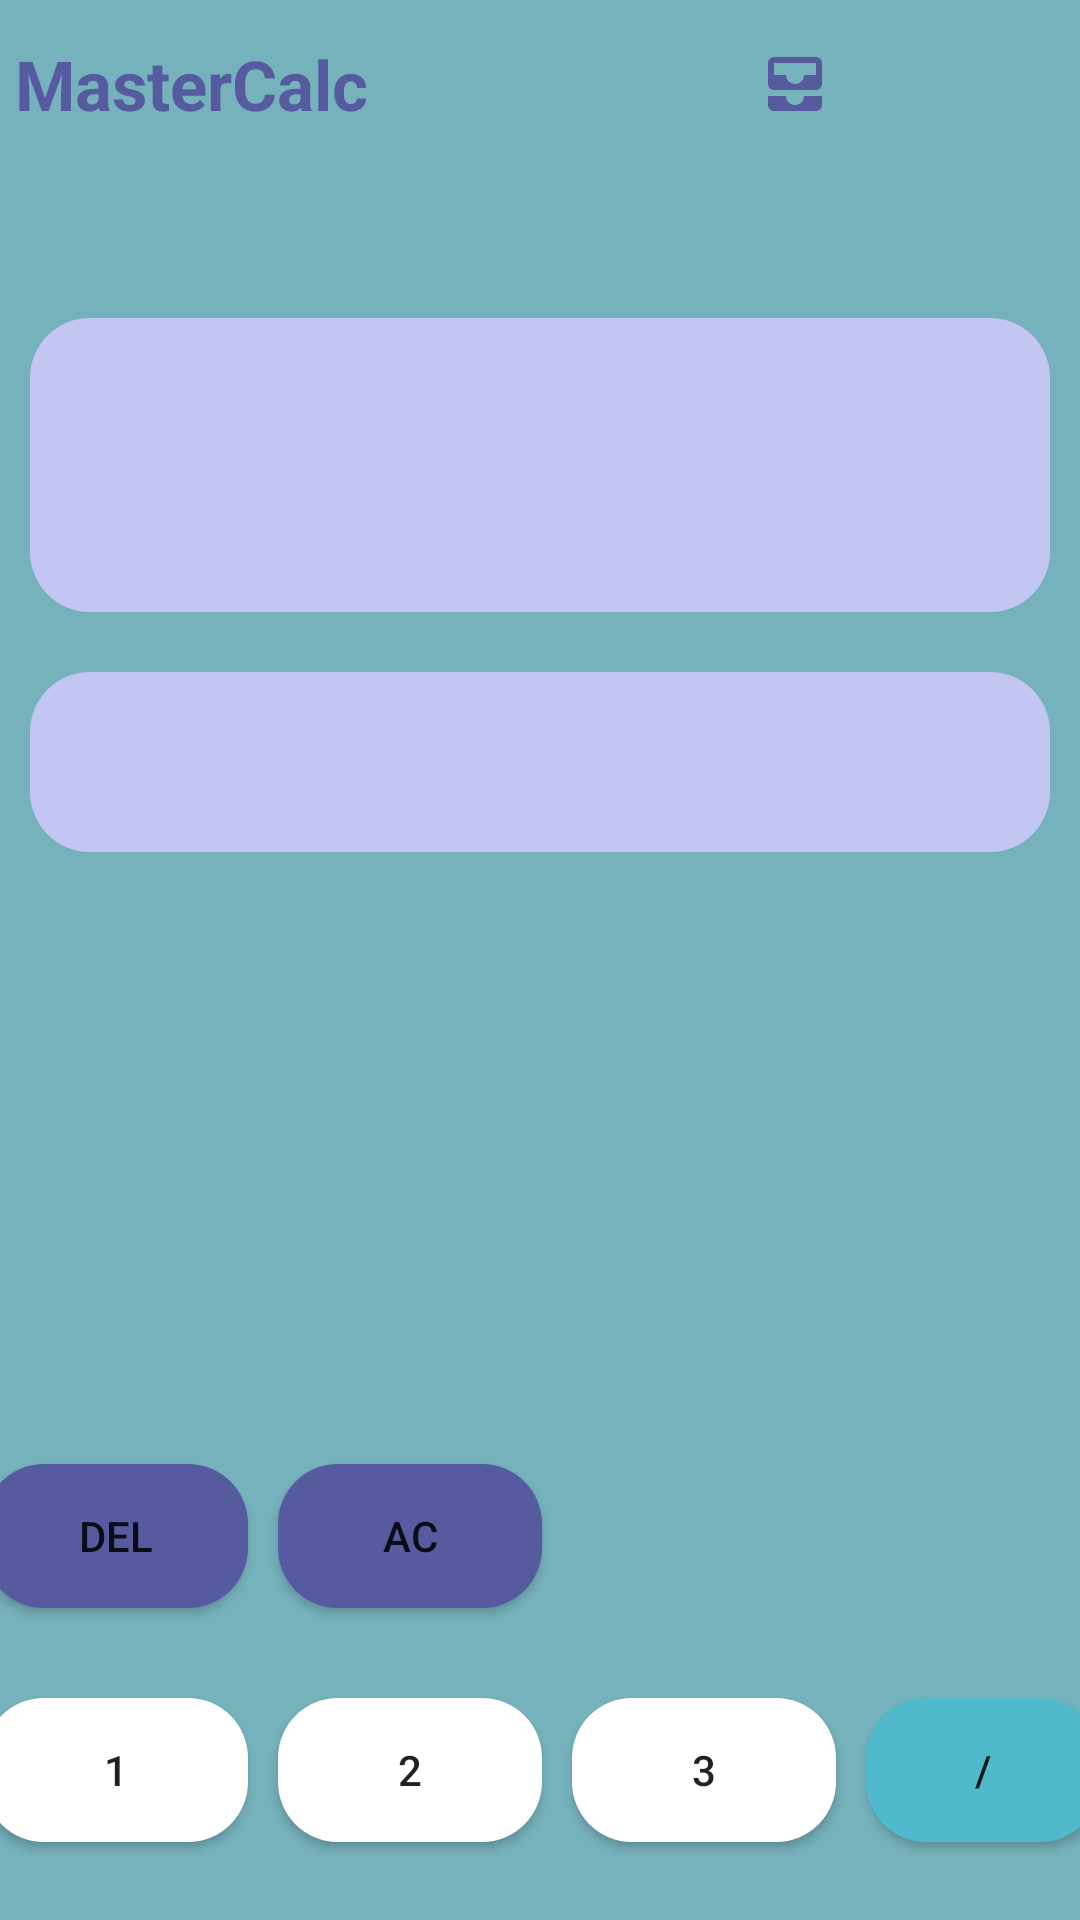

Write the Android layout XML for this screen, with the resource values it uses.
<!-- AndroidManifest.xml: application theme Theme.Calculator -->
<!-- res/layout/activity_main.xml -->
<?xml version="1.0" encoding="utf-8"?>
<LinearLayout xmlns:android="http://schemas.android.com/apk/res/android"
    xmlns:app="http://schemas.android.com/apk/res-auto"
    xmlns:tools="http://schemas.android.com/tools"
    android:layout_width="match_parent"
    android:layout_height="match_parent"
    android:gravity="center|top"
    android:orientation="vertical"
    android:background="@color/blue_simple"
    tools:context=".Activties.MainActivity">


    <RelativeLayout
        android:layout_width="match_parent"
        android:layout_height="56dp"
  >

        <ImageButton
            android:id="@+id/shapes"
            android:layout_width="49dp"
            android:layout_height="match_parent"
            android:layout_alignParentRight="true"
            android:background="@color/transparont"
            android:src="@drawable/shapes_logo" />


        <ImageButton
            android:id="@+id/archive_Shiftd"
            android:layout_width="49dp"
            android:layout_height="match_parent"
            android:layout_alignLeft="@+id/shapes"
            android:layout_marginLeft="-71dp"
            android:background="@color/transparont"
            android:src="@drawable/archive_icon" />

        <TextView
            android:layout_width="wrap_content"
            android:layout_height="match_parent"
            android:layout_alignParentLeft="true"
            android:text="MasterCalc"
            android:gravity="center"
            android:textSize="23dp"
            android:textStyle="bold"
            android:paddingStart="5dp"
            android:textColor="@color/purple"/>




    </RelativeLayout>

    <LinearLayout
        android:layout_width="match_parent"
        android:layout_height="327dp"
        android:layout_margin="10dp"
        android:orientation="vertical">

        <TextView
            android:id="@+id/input"
            android:layout_width="match_parent"
            android:layout_height="98dp"
            android:background="@drawable/backround_input"
            android:layout_marginTop="40dp"
            android:paddingStart="10dp"
            android:maxLines="2"
            android:gravity="center|left"
            android:textColor="@color/black"
            android:textSize="30sp" />

        <TextView
            android:id="@+id/result"
            android:layout_width="match_parent"
            android:layout_height="60dp"
            android:layout_marginTop="20dp"
            android:gravity="center|right"
            android:paddingEnd="10dp"
            android:background="@drawable/backround_input"
            android:textColor="@color/black"
            android:textSize="30dp" />


    </LinearLayout>

    <LinearLayout
        android:layout_width="381dp"
        android:layout_height="wrap_content"
        android:layout_marginTop="80dp"
        android:orientation="vertical"

        >

        <LinearLayout
            android:layout_width="match_parent"
            android:layout_height="wrap_content"
            android:orientation="horizontal">



            <Button
                android:id="@+id/del"
                android:background="@drawable/other_symobles_back"
                android:layout_width="wrap_content"
                android:layout_height="match_parent"
                android:layout_marginStart="20dp"
                android:layout_margin="5dp"

                android:text="del" />


            <Button
                android:id="@+id/Ac"
                android:layout_width="wrap_content"
                android:layout_height="match_parent"
                android:text="Ac"
                android:layout_margin="5dp"
                android:background="@drawable/other_symobles_back"
                />


        </LinearLayout>

        <LinearLayout
            android:layout_width="match_parent"
            android:layout_height="wrap_content"
            android:layout_marginTop="20dp"
            android:orientation="horizontal">

            <Button
                android:id="@+id/num_1"
                android:layout_width="wrap_content"
                android:layout_height="match_parent"
                android:text="1"
                android:layout_margin="5dp"
                android:background="@drawable/numbers_backround"
                />

            <Button
                android:id="@+id/num_2"
                android:background="@drawable/numbers_backround"
                android:layout_width="wrap_content"
                android:layout_height="match_parent"
                android:layout_margin="5dp"
                android:layout_marginStart="20dp"
                android:text="2" />

            <Button
                android:id="@+id/num_3"
                android:layout_margin="5dp"
                android:background="@drawable/numbers_backround"
                android:layout_width="wrap_content"
                android:layout_height="match_parent"
                android:layout_marginStart="20dp"
                android:text="3" />


            <Button
                android:id="@+id/multply"
                android:layout_width="78dp"
                android:layout_height="match_parent"
                android:layout_margin="5dp"
                android:layout_marginStart="20dp"
                android:background="@drawable/symbols_backround"
                android:text="/" />
        </LinearLayout>

        <LinearLayout
            android:layout_width="match_parent"
            android:layout_height="wrap_content"
            android:layout_marginTop="20dp"
            android:orientation="horizontal">

            <Button
                android:id="@+id/num_4"
                android:layout_width="wrap_content"
                android:layout_height="match_parent"
                android:text="4"
                android:layout_margin="5dp"

                android:background="@drawable/numbers_backround"
                />

            <Button
                android:id="@+id/num_5"
                android:layout_margin="5dp"
                android:background="@drawable/numbers_backround"
                android:layout_width="wrap_content"
                android:layout_height="match_parent"
                android:layout_marginStart="20dp"
                android:text="5" />

            <Button
                android:id="@+id/num_6"
                android:background="@drawable/numbers_backround"
                android:layout_margin="5dp"
                android:layout_width="wrap_content"
                android:layout_height="match_parent"
                android:layout_marginStart="20dp"
                android:text="6" />


            <Button
                android:id="@+id/div"
                android:layout_width="wrap_content"
                android:layout_height="match_parent"
                android:layout_marginStart="20dp"
                android:layout_margin="5dp"
                android:background="@drawable/symbols_backround"
                android:text="*" />
        </LinearLayout>

        <LinearLayout
            android:layout_width="match_parent"
            android:layout_height="wrap_content"
            android:layout_marginTop="20dp"
            android:orientation="horizontal">

            <Button
                android:id="@+id/num_7"
                android:layout_width="wrap_content"
                android:layout_height="match_parent"
                android:text="7"
                android:layout_margin="5dp"
                android:background="@drawable/numbers_backround"
                />

            <Button
                android:id="@+id/num_8"
                android:background="@drawable/numbers_backround"
                android:layout_width="wrap_content"
                android:layout_height="match_parent"
                android:layout_margin="5dp"
                android:layout_marginStart="20dp"
                android:text="8" />

            <Button
                android:id="@+id/num_9"
                android:layout_margin="5dp"
                android:layout_width="wrap_content"
                android:layout_height="match_parent"
                android:layout_marginStart="20dp"
                android:background="@drawable/numbers_backround"
                android:text="9" />


            <Button
                android:id="@+id/munis"
                android:background="@drawable/symbols_backround"
                android:layout_width="wrap_content"
                android:layout_height="match_parent"
                android:layout_margin="5dp"
                android:layout_marginStart="20dp"
                android:text="-" />
        </LinearLayout>

        <LinearLayout
            android:layout_width="match_parent"
            android:layout_height="wrap_content"
            android:layout_marginTop="20dp"
            android:orientation="horizontal">


            <Button
                android:id="@+id/dot"
                android:background="@drawable/numbers_backround"
                android:layout_width="wrap_content"
                android:layout_height="match_parent"
                android:layout_marginStart="20dp"
                android:layout_margin="5dp"
                android:text="." />

            <Button
                android:id="@+id/num_0"
                android:background="@drawable/numbers_backround"
                android:layout_width="wrap_content"
                android:layout_height="match_parent"
                android:layout_marginStart="20dp"
                android:layout_margin="5dp"
                android:text="0" />


            <Button
                android:id="@+id/equal"
                android:layout_width="wrap_content"
                android:layout_height="match_parent"
                android:layout_margin="5dp"
                android:background="@drawable/other_symobles_back"
                android:text="=" />

            <Button
                android:id="@+id/plus"
                android:background="@drawable/symbols_backround"
                android:layout_width="wrap_content"
                android:layout_height="match_parent"
                android:layout_marginStart="20dp"
                android:layout_margin="5dp"
                android:text="+" />
        </LinearLayout>


    </LinearLayout>

</LinearLayout>
<!-- resources referenced by this layout -->
<resources>
  <color name="black">#FF000000</color>
  <color name="blue_simple">#76B2BC</color>
  <color name="purple">#565B9F</color>
  <color name="transparont">#00F44336</color>
  <!-- drawable archive_icon (drawable) -->
  <vector android:height="24dp" android:tint="@color/purple"
      android:viewportHeight="24" android:viewportWidth="24"
      android:width="24dp" xmlns:android="http://schemas.android.com/apk/res/android">
      <path android:fillColor="@android:color/white" android:pathData="M19,3L5,3c-1.1,0 -2,0.9 -2,2v7c0,1.1 0.9,2 2,2h14c1.1,0 2,-0.9 2,-2L21,5c0,-1.1 -0.9,-2 -2,-2zM19,9h-4c0,1.62 -1.38,3 -3,3s-3,-1.38 -3,-3L5,9L5,5h14v4zM15,16h6v3c0,1.1 -0.9,2 -2,2L5,21c-1.1,0 -2,-0.9 -2,-2v-3h6c0,1.66 1.34,3 3,3s3,-1.34 3,-3z"/>
  </vector>
  <!-- drawable backround_input (drawable) -->
  <?xml version="1.0" encoding="utf-8"?>
  <shape xmlns:android="http://schemas.android.com/apk/res/android"
      android:shape="rectangle"
      >
      <solid
          android:color="@color/purple_simple"/>
      <corners
          android:radius="20dp"/>
  
  </shape>
  <!-- drawable numbers_backround (drawable) -->
  <?xml version="1.0" encoding="utf-8"?>
  <shape xmlns:android="http://schemas.android.com/apk/res/android"
      android:shape="rectangle"
      >
      <solid
          android:color="@color/white"/>
      <corners
          android:radius="20dp"/>
  
  </shape>
  <!-- drawable other_symobles_back (drawable) -->
  <?xml version="1.0" encoding="utf-8"?>
  <shape xmlns:android="http://schemas.android.com/apk/res/android"
      android:shape="rectangle"
      >
      <solid
          android:color="@color/purple"/>
      <corners
          android:radius="20dp"/>
  
  </shape>
  <!-- drawable symbols_backround (drawable) -->
  <?xml version="1.0" encoding="utf-8"?>
  <shape xmlns:android="http://schemas.android.com/apk/res/android"
      android:shape="rectangle"
      >
      <solid
          android:color="@color/main_blue"/>
      <corners
          android:radius="20dp"/>
  
  </shape>
  <style name="Theme.Calculator" parent="Base.Theme.Calculator" />
  <color name="purple_simple">#C3C6F3</color>
  <color name="white">#FFFFFFFF</color>
  <color name="main_blue">#50B9CB</color>
  <style name="Base.Theme.Calculator" parent="Theme.MaterialComponents.Light.NoActionBar">
          
          
          <item name="colorPrimaryDark">@color/purple</item>
      </style>
</resources>
